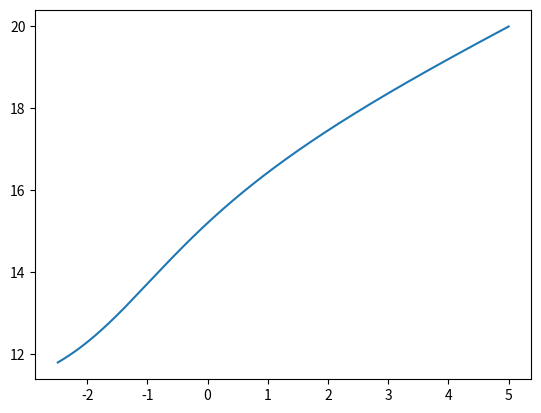

Reproduce this figure in Python.

import numpy as np
import matplotlib.pyplot as plt

from scipy.optimize import newton_krylov

# ## === --- --- === ###
#
# Solve the Lorenz '63 model using implicit theta method
# solving the all-at-once system with ParaDiag
#
# dx/dt = sigma*(y - x)
# dy/dt = x*(rho - z) - y
# dz/dt = x*y - beta*z
#
# ## === --- --- === ###

# parameters

T = 0.2
nt = 500
dt = T/nt
theta = 0.5

x0 = 5
y0 = -5
z0 = 20

# setup timeseries

xyz = np.zeros((nt+1, 3))

xyz[:, 0] = x0
xyz[:, 1] = y0
xyz[:, 2] = z0


def lorentz(q, sigma=10., beta=8./3, rho=28.):
    x = q[..., 0]
    y = q[..., 1]
    z = q[..., 2]
    dxdt = sigma*(y - x)
    dydt = x*(rho - z) - y
    dzdt = x*y - beta*z
    return np.asarray([dxdt, dydt, dzdt])


def theta_method(q1, q0):
    return q1 - q0 - dt*(theta*lorentz(q1) + (1 - theta)*lorentz(q0))


def aaosfunc(q):
    r = np.zeros_like(q)
    for i in range(nt):
        q0 = q[i, :]
        q1 = q[i+1, :]
        r[i+1, :] = theta_method(q1, q0)
    return r


xyz = newton_krylov(aaosfunc, xyz,
                    verbose=True, maxiter=100)

plt.plot(xyz[:, 0], xyz[:, 2])
plt.show()
